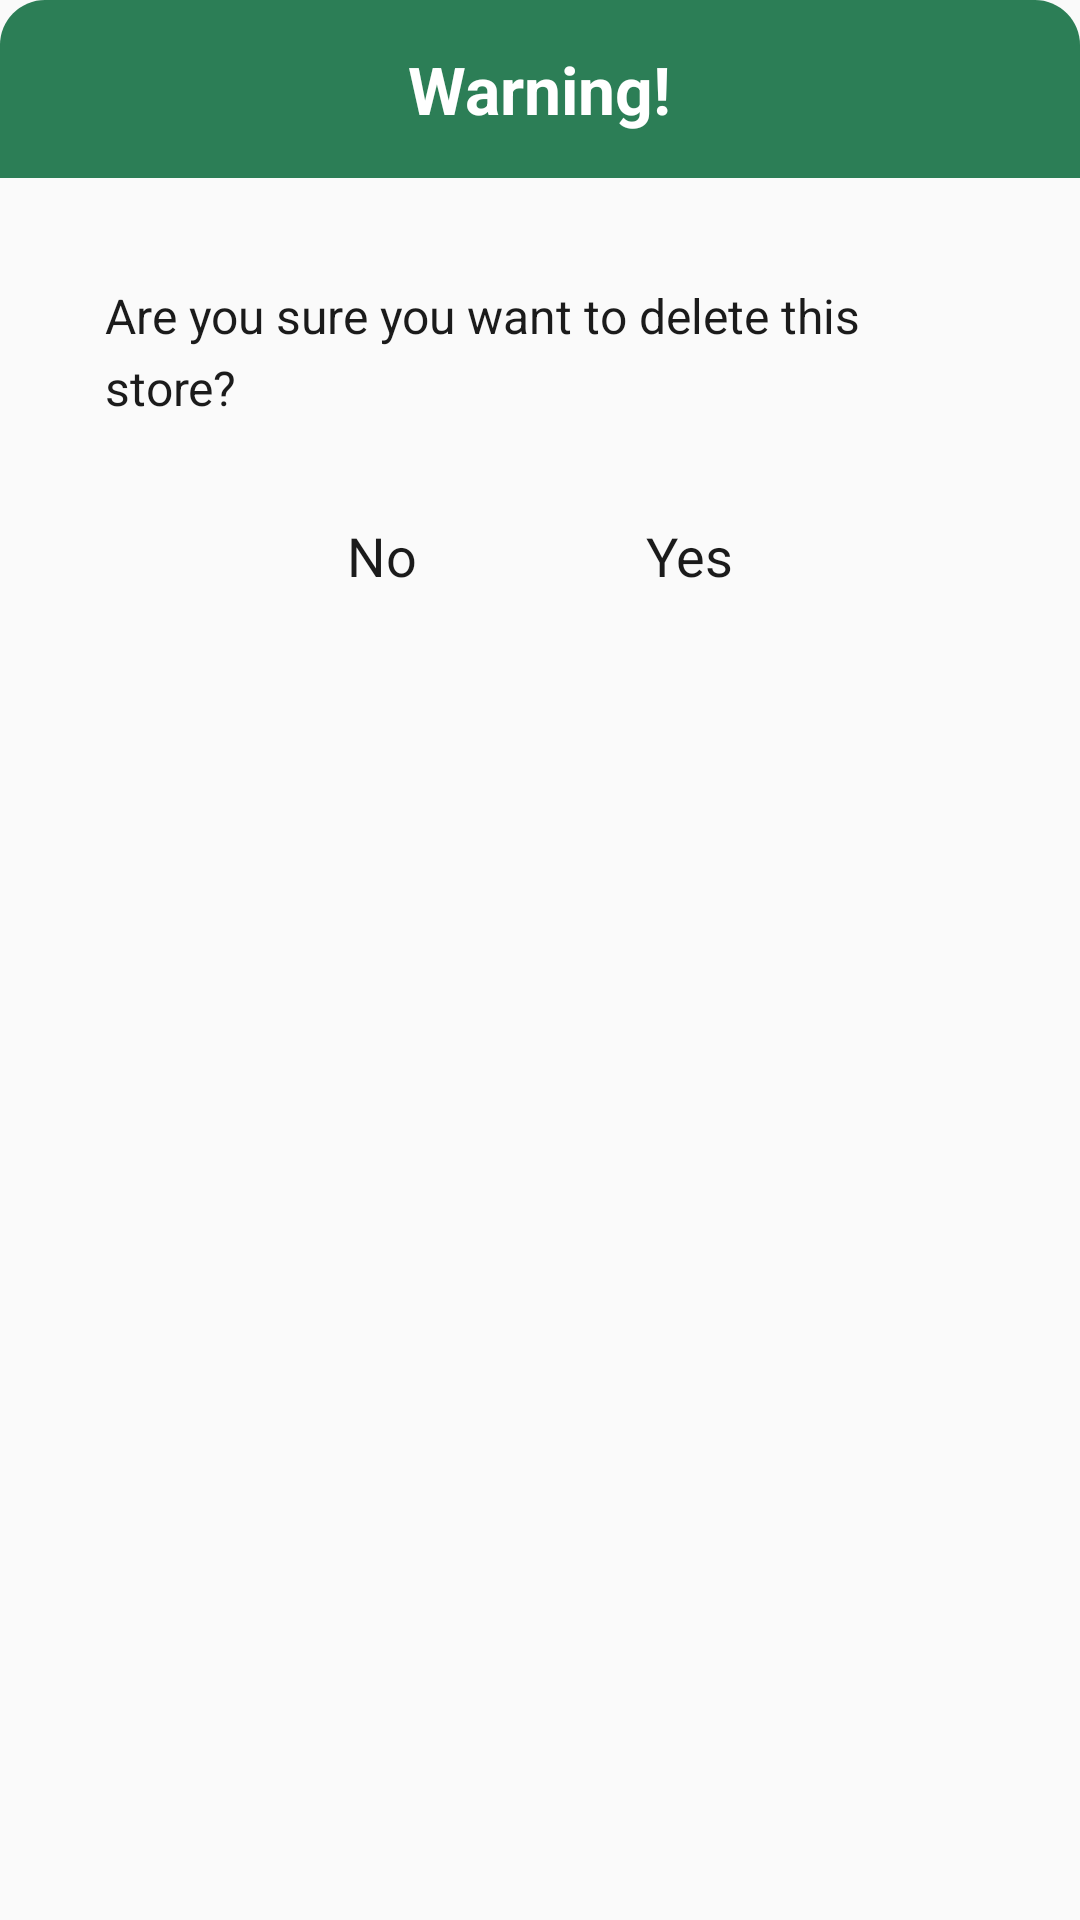

Android layout source for this screen:
<!-- AndroidManifest.xml: application theme AppTheme -->
<!-- res/layout/layout_alert_question.xml -->
<?xml version="1.0" encoding="utf-8"?>
<FrameLayout
    xmlns:android="http://schemas.android.com/apk/res/android"
    android:layout_width="match_parent"
    android:layout_height="wrap_content"
    android:background="@drawable/white_rect_fill">
    <LinearLayout
        android:layout_width="match_parent"
        android:layout_height="wrap_content"
        android:orientation="vertical">
        <FrameLayout
            android:layout_width="match_parent"
            android:layout_height="wrap_content"
            android:background="@drawable/bg_alert_header">
            <TextView
                android:id="@+id/title"
                android:layout_width="wrap_content"
                android:layout_height="wrap_content"
                android:text="Warning!"
                android:textSize="22sp"
                android:textStyle="bold"
                android:textColor="#fff"
                android:layout_margin="15dp"
                android:singleLine="true"
                android:ellipsize="end"
                android:layout_gravity="center"/>
            <ImageView
                android:id="@+id/btn_cancel"
                android:layout_width="25dp"
                android:layout_height="25dp"
                android:padding="3dp"
                android:src="@drawable/cancelicon"
                android:layout_gravity="right"
                android:layout_marginTop="8dp"
                android:layout_marginRight="8dp"/>
        </FrameLayout>
        <LinearLayout
            android:layout_width="match_parent"
            android:layout_height="wrap_content"
            android:padding="20dp"
            android:orientation="vertical">
            <TextView
                android:id="@+id/content"
                android:layout_margin="15dp"
                android:layout_width="match_parent"
                android:layout_height="wrap_content"
                android:text="Are you sure you want to delete this store?"
                android:textSize="16sp"
                android:lineSpacingExtra="5dp"
                android:textColor="@color/colorPrimary"/>
            <LinearLayout
                android:layout_width="wrap_content"
                android:layout_height="wrap_content"
                android:layout_gravity="center"
                android:orientation="horizontal">
                <TextView
                    android:id="@+id/no_button"
                    android:layout_width="wrap_content"
                    android:layout_height="wrap_content"
                    android:layout_marginTop="10dp"
                    android:text="No"
                    android:textColor="@color/colorPrimary"
                    android:textSize="18sp"
                    android:padding="8dp"
                    android:gravity="center"/>
                <TextView
                    android:id="@+id/yes_button"
                    android:layout_width="wrap_content"
                    android:layout_height="wrap_content"
                    android:layout_marginTop="10dp"
                    android:text="Yes"
                    android:layout_marginLeft="60dp"
                    android:textColor="@color/colorPrimary"
                    android:textSize="18sp"
                    android:padding="8dp"
                    android:gravity="center"/>
            </LinearLayout>
        </LinearLayout>
    </LinearLayout>
</FrameLayout>
<!-- resources referenced by this layout -->
<resources>
  <color name="colorPrimary">#1B1B1B</color>
  <!-- drawable bg_alert_header (drawable) -->
  <?xml version="1.0" encoding="UTF-8"?>
  <shape xmlns:android="http://schemas.android.com/apk/res/android">
      <corners android:topLeftRadius="15dp"
          android:topRightRadius="15dp"/>
      <solid android:color="@color/dark_green"/>
  </shape>
  <style name="AppTheme" parent="Theme.AppCompat.Light.NoActionBar">
          
          <item name="colorPrimary">@color/colorPrimary</item>
          <item name="colorPrimaryDark">@color/colorPrimaryDark</item>
          <item name="colorAccent">@color/colorAccent</item>
          <item name="android:popupMenuStyle">@style/PopupMenu</item>
          <item name="android:textAppearanceLargePopupMenu">@style/myPopupMenuTextAppearanceLarge</item>
          <item name="android:textAppearanceSmallPopupMenu">@style/myPopupMenuTextAppearanceSmall</item>
      </style>
  <color name="dark_green">#2C7E56</color>
  <color name="colorPrimaryDark">#141414</color>
  <color name="colorAccent">#E91E1E</color>
  <style name="PopupMenu" parent="@android:style/Widget.PopupMenu">
          <item name="android:popupBackground">@android:color/white</item>
          <item name="android:textColor">@color/colorPrimary</item>
          <item name="android:textSize">12sp</item>
      </style>
  <style name="myPopupMenuTextAppearanceLarge" parent="@android:style/TextAppearance.DeviceDefault.Widget.PopupMenu.Large">
          <item name="android:textColor">@color/colorPrimary</item>
          <item name="android:textSize">12sp</item>
      </style>
  <style name="myPopupMenuTextAppearanceSmall" parent="@android:style/TextAppearance.DeviceDefault.Widget.PopupMenu.Small">
          <item name="android:textColor">@color/colorPrimary</item>
          <item name="android:textSize">12sp</item>
      </style>
</resources>
